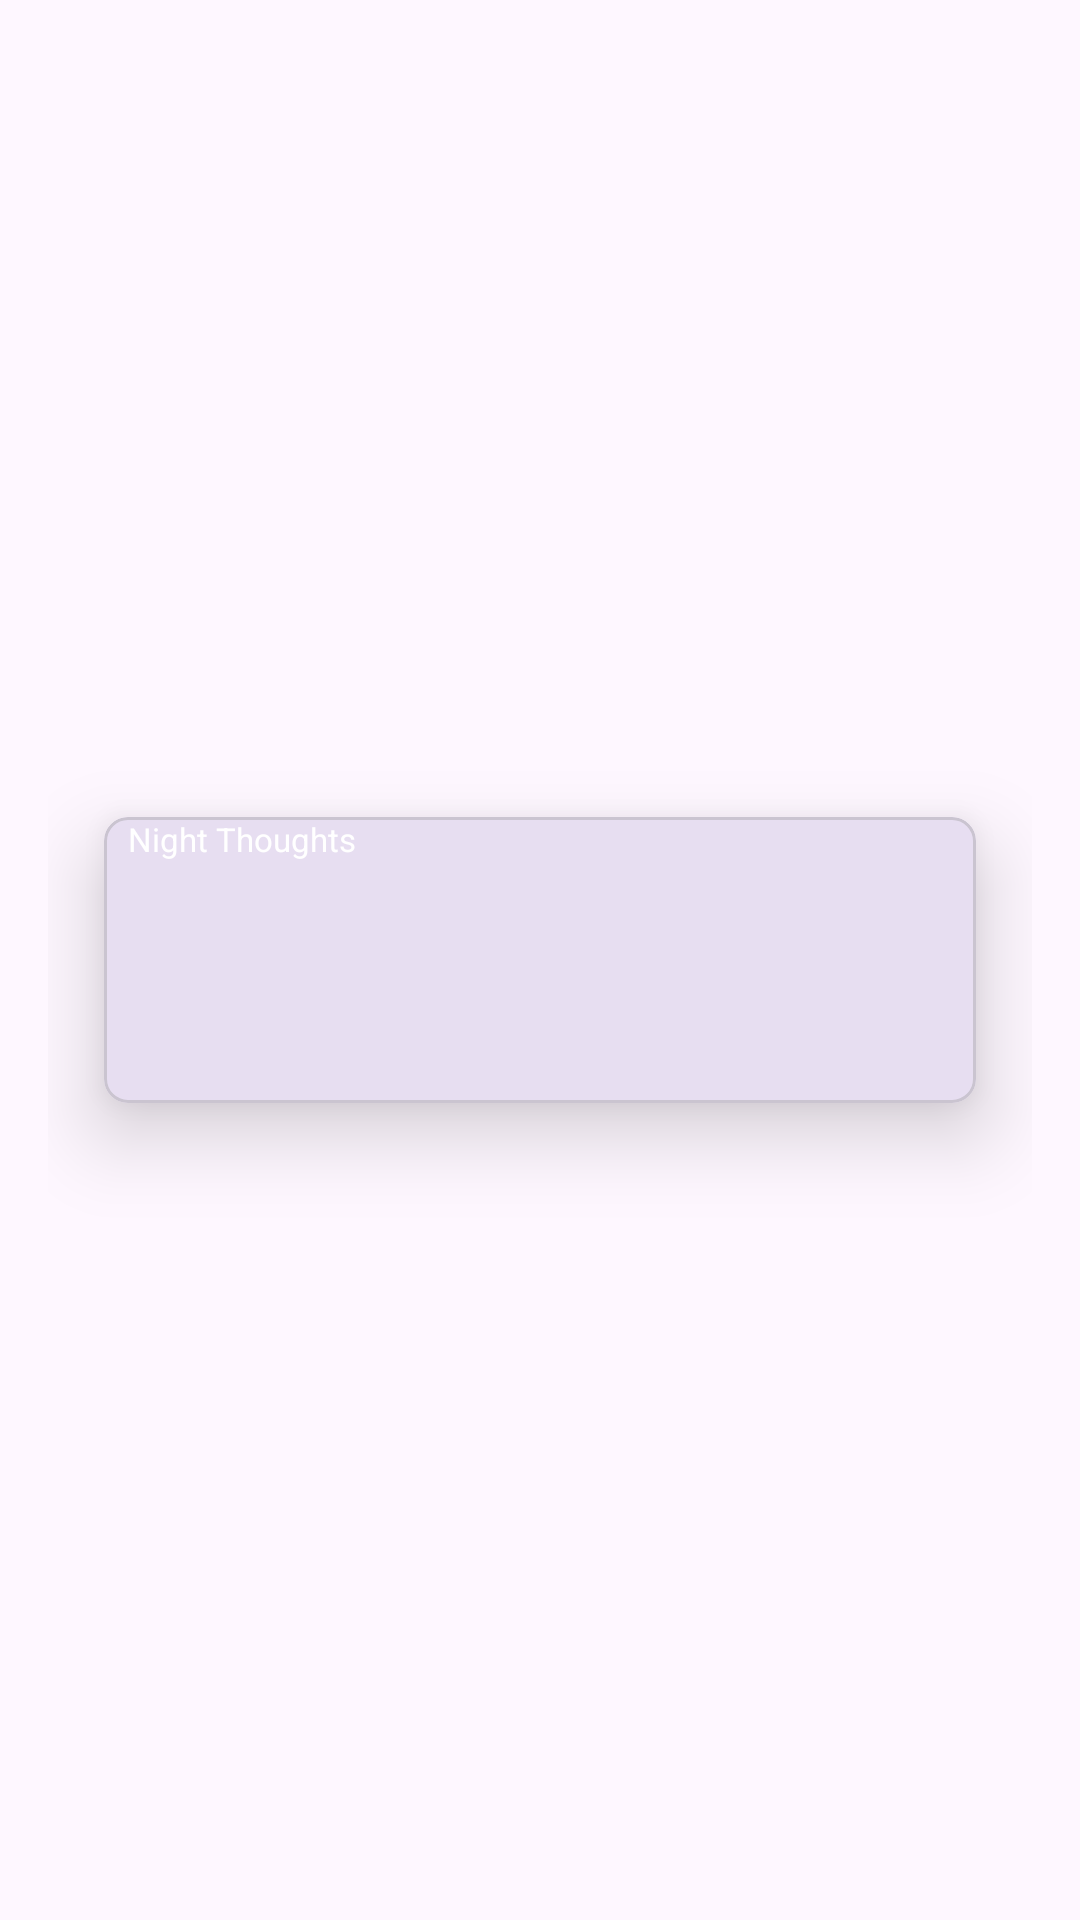

Write the Android layout XML for this screen, with the resource values it uses.
<!-- AndroidManifest.xml: application theme Theme.NightThoughts -->
<!-- res/layout/fragment_random_quote.xml -->
<?xml version="1.0" encoding="utf-8"?>
<androidx.constraintlayout.widget.ConstraintLayout xmlns:android="http://schemas.android.com/apk/res/android"
    xmlns:tools="http://schemas.android.com/tools"
    xmlns:app="http://schemas.android.com/apk/res-auto"
    tools:context=".presentation.quote.RandomQuoteFragment"
    android:layout_width="match_parent"
    android:layout_height="match_parent"
    android:padding="16dp"
    android:id="@+id/viewContainer"
    android:orientation="vertical">

        <com.google.android.material.card.MaterialCardView
            android:layout_width="match_parent"
            android:layout_height="wrap_content"
            app:cardUseCompatPadding="true"
            app:cardElevation="16dp"
            app:cardCornerRadius="8dp"
            app:layout_constraintTop_toTopOf="parent"
            app:layout_constraintBottom_toBottomOf="parent"
            app:layout_constraintStart_toStartOf="parent"
            app:layout_constraintEnd_toEndOf="parent">

                <LinearLayout
                    android:layout_width="match_parent"
                    android:layout_height="match_parent"
                    android:orientation="vertical">

                        <TextView
                            android:layout_width="match_parent"
                            android:layout_height="wrap_content"
                            android:text="@string/app_name"
                            android:paddingHorizontal="8dp"
                            android:textSize="11sp"
                            android:background="@color/dark_blue"
                            android:textColor="@color/white"/>

                        <TextView
                            android:id="@+id/tvQuote"
                            android:layout_width="match_parent"
                            android:layout_height="wrap_content"
                            tools:text="Quote"
                            android:textSize="20sp"
                            android:layout_gravity="center"
                            android:layout_marginVertical="8dp"
                            android:textStyle="italic"
                            android:textAlignment="center"
                            android:paddingHorizontal="10dp"/>

                        <TextView
                            android:id="@+id/tvAuthor"
                            android:layout_width="match_parent"
                            android:layout_height="wrap_content"
                            tools:text="Author"
                            android:textSize="16sp"
                            android:textAlignment="center"
                            android:layout_marginVertical="8dp"/>

                </LinearLayout>

        </com.google.android.material.card.MaterialCardView>


        <ProgressBar
            android:id="@+id/progress"
            android:layout_width="wrap_content"
            android:layout_height="wrap_content"
            android:visibility="gone"
            android:layout_gravity="center"
            app:layout_constraintTop_toTopOf="parent"
            app:layout_constraintBottom_toBottomOf="parent"
            app:layout_constraintStart_toStartOf="parent"
            app:layout_constraintEnd_toEndOf="parent"/>

</androidx.constraintlayout.widget.ConstraintLayout>
<!-- resources referenced by this layout -->
<resources>
  <color name="white">#FFFFFFFF</color>
  <string name="app_name">Night Thoughts</string>
  <style name="Theme.NightThoughts" parent="Base.Theme.NightThoughts" />
  <style name="Base.Theme.NightThoughts" parent="Theme.Material3.DayNight.NoActionBar">
          
          
      </style>
</resources>
